Run: headless pygame with SDL's dummy video driver; simulated clock (each Clock.tick advances the game by its frame time, no real sleeping); random seed 0; keys injected as events and as key.get_pressed() state; mouse plan: one left click at the window centre at the start of phase 2, then a move to the lower-right quarter at the start of phase 3.
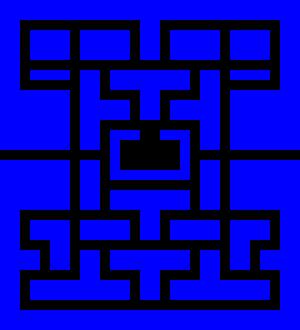
Frame 1 of 4 · flips 1–60 · no input
Frame 2 of 4 · flips 61–180 · clicked the window centre · tapped SPACE, RETURN · held RIGHT (→), D · screen unchanged from frame 1, image omitted
Frame 3 of 4 · flips 181–300 · moved the mouse to the lower-right quarter · held DOWN (↓), S · screen unchanged from frame 2, image omitted
Frame 4 of 4 · flips 301–420 · held LEFT (←), A, UP (↑), W · screen unchanged from frame 3, image omitted

The pygame program that drew these frames:

'''
Created on Mar 4, 2017

@author: nikhil
'''
import pygame
import math

BLACK  = (   0,   0,   0)
WHITE  = ( 255, 255, 255)
BLUE   = (   0,   0, 255)
GREEN  = (   0, 255,   0)
RED    = ( 255,   0,   0)
ORANGE = ( 255, 128,   0)
YELLOW = ( 255, 255,   0)
PINK   = ( 125,   0,   0)
CYAN   = (   0, 255, 255)

UP = 0
LEFT = 1
DOWN = 2
RIGHT = 3
STUCK = 4

WIDTH = 15
HEIGHT = 15

class Point():
    def __init__(self, x, y):
        self.x = x
        self.y = y
    def inBounds(self):
        return self.x >= 0 and self.y >= 0 and self.x < WIDTH and self.y < HEIGHT 
    def __eq__(self, other):
        return self.x == other.x and self.y == other.y

class GameObject():
    def __init__(self, x, y, dir):
        self.pos = Point(x, y)
        self.dir = dir
    def setDir(self, dir):
        self.dir = dir;
    def move(self):
        if(self.dir == UP):
            self.pos.y += -1
        elif(self.dir == LEFT):
            self.pos.x += -1
        elif(self.dir == DOWN):
            self.pos.y += 1
        elif(self.pos == RIGHT):
            self.pos.x += 1
        return self.pos.inBounds()

class Pacman(GameObject):
    def __init__(self, x, y, dir):
        GameObject.__init__(self, x, y, dir)
    def move(self, walls):
        GameObject.move(self)
        self.pos.x %= WIDTH
        self.pos.y %= HEIGHT
        for wall in walls:
            if(wall.pos == self.pos):
                return False
        return True
    def render(self, screen):
        pass
    
class Ghost(GameObject):
    def __init__(self, x, y, dir, color):
        GameObject.__init__(self, x, y, dir)
        self.color = color
        self.scared = False
    def move(self):
        if(self.color == RED):
            pass
        elif(self.color == ORANGE):
            pass
        elif(self.color == CYAN):
            pass
        else:
            print("CLYDE!")

class Wall(GameObject):
    def __init__(self, x, y):
        GameObject.__init__(self, x, y, STUCK)
    def render(self, screen):
        pygame.draw.rect(screen, BLUE, (self.x, self.y, 10, 10), 0)

walls_map = [[False for y in range(33)] for x in range(30)]
walls_map = [[True, True, True, True, True, True, True, True, True, True, True, True, True, True, True, False, True, True, True, True, True, True, True, True, True, True, True, True, True, True, True, True, True], 
             [True, True, True, True, True, True, True, True, True, True, True, True, True, True, True, False, True, True, True, True, True, True, True, True, True, True, True, True, True, True, True, True, True], 
             [True, True, False, False, False, False, False, False, False, True, True, True, True, True, True, False, True, True, True, True, True, False, False, False, False, True, True, False, False, False, False, True, True], 
             [True, True, False, True, True, True, False, True, False, True, True, True, True, True, True, False, True, True, True, True, True, False, True, True, False, True, True, False, True, True, False, True, True], 
             [True, True, False, True, True, True, False, True, False, True, True, True, True, True, True, False, True, True, True, True, True, False, True, True, False, False, False, False, True, True, False, True, True], 
             [True, True, False, True, True, True, False, True, False, True, True, True, True, True, True, False, True, True, True, True, True, False, True, True, True, True, True, False, True, True, False, True, True], 
             [True, True, False, True, True, True, False, True, False, True, True, True, True, True, True, False, True, True, True, True, True, False, True, True, True, True, True, False, True, True, False, True, True], 
             [True, True, False, False, False, False, False, False, False, False, False, False, False, False, False, False, False, False, False, False, False, False, False, False, False, False, False, False, True, True, False, True, True], 
             [True, True, False, True, True, True, False, True, True, True, True, True, True, True, True, False, True, True, True, True, True, False, True, True, False, True, True, True, True, True, False, True, True], 
             [True, True, False, True, True, True, False, True, True, True, True, True, True, True, True, False, True, True, True, True, True, False, True, True, False, True, True, True, True, True, False, True, True], 
             [True, True, False, True, True, True, False, False, False, False, True, True, False, False, False, False, False, False, False, False, False, False, True, True, False, False, False, False, True, True, False, True, True], 
             [True, True, False, True, True, True, False, True, True, False, True, True, False, True, True, True, True, True, False, True, True, False, True, True, False, True, True, False, True, True, False, True, True], 
             [True, True, False, True, True, True, False, True, True, False, True, True, False, True, False, False, False, True, False, True, True, False, True, True, False, True, True, False, True, True, False, True, True], 
             [True, True, False, False, False, False, False, True, True, False, False, False, False, True, False, False, False, True, False, True, True, False, False, False, False, True, True, False, False, False, False, True, True], 
             [True, True, True, True, True, True, False, True, True, True, True, True, False, False, False, False, False, True, False, True, True, True, True, True, False, True, True, True, True, True, False, True, True], 
             [True, True, True, True, True, True, False, True, True, True, True, True, False, False, False, False, False, True, False, True, True, True, True, True, False, True, True, True, True, True, False, True, True], 
             [True, True, False, False, False, False, False, True, True, False, False, False, False, True, False, False, False, True, False, True, True, False, False, False, False, True, True, False, False, False, False, True, True], 
             [True, True, False, True, True, True, False, True, True, False, True, True, False, True, False, False, False, True, False, True, True, False, True, True, False, True, True, False, True, True, False, True, True], 
             [True, True, False, True, True, True, False, True, True, False, True, True, False, True, True, True, True, True, False, True, True, False, True, True, False, True, True, False, True, True, False, True, True], 
             [True, True, False, True, True, True, False, False, False, False, True, True, False, False, False, False, False, False, False, False, False, False, True, True, False, False, False, False, True, True, False, True, True], 
             [True, True, False, True, True, True, False, True, True, True, True, True, True, True, True, False, True, True, True, True, True, False, True, True, False, True, True, True, True, True, False, True, True], 
             [True, True, False, True, True, True, False, True, True, True, True, True, True, True, True, False, True, True, True, True, True, False, True, True, False, True, True, True, True, True, False, True, True], 
             [True, True, False, False, False, False, False, False, False, False, False, False, False, False, False, False, False, False, False, False, False, False, False, False, False, False, False, False, True, True, False, True, True], 
             [True, True, False, True, True, True, False, True, False, True, True, True, True, True, True, False, True, True, True, True, True, False, True, True, True, True, True, False, True, True, False, True, True], 
             [True, True, False, True, True, True, False, True, False, True, True, True, True, True, True, False, True, True, True, True, True, False, True, True, True, True, True, False, True, True, False, True, True], 
             [True, True, False, True, True, True, False, True, False, True, True, True, True, True, True, False, True, True, True, True, True, False, True, True, False, False, False, False, True, True, False, True, True], 
             [True, True, False, True, True, True, False, True, False, True, True, True, True, True, True, False, True, True, True, True, True, False, True, True, False, True, True, False, True, True, False, True, True], 
             [True, True, False, False, False, False, False, False, False, True, True, True, True, True, True, False, True, True, True, True, True, False, False, False, False, True, True, False, False, False, False, True, True], 
             [True, True, True, True, True, True, True, True, True, True, True, True, True, True, True, False, True, True, True, True, True, True, True, True, True, True, True, True, True, True, True, True, True], 
             [True, True, True, True, True, True, True, True, True, True, True, True, True, True, True, False, True, True, True, True, True, True, True, True, True, True, True, True, True, True, True, True, True]]
 
              

def main():
    pygame.init()
    screen = pygame.display.set_mode([300, 330])
    pygame.display.set_caption('PACMAN')
    font = pygame.font.Font(None,30)
    clock = pygame.time.Clock()
    x = False
    mx = 0
    my = 0
    while x == False:
        click = False
        for event in pygame.event.get():
            if event.type == pygame.QUIT:
                x = True
                pygame.quit
            if event.type == pygame.MOUSEBUTTONUP:
                click = True

        screen.fill(BLACK)
        for i in range(len(walls_map)):
            for j in range(len(walls_map[i])):
                if(walls_map[i][j]):
                    pygame.draw.rect(screen, BLUE, (i*10, j*10, 10, 10), 0)
        pygame.display.flip()
        clock.tick(25)
    pygame.quit()
    
main()    
